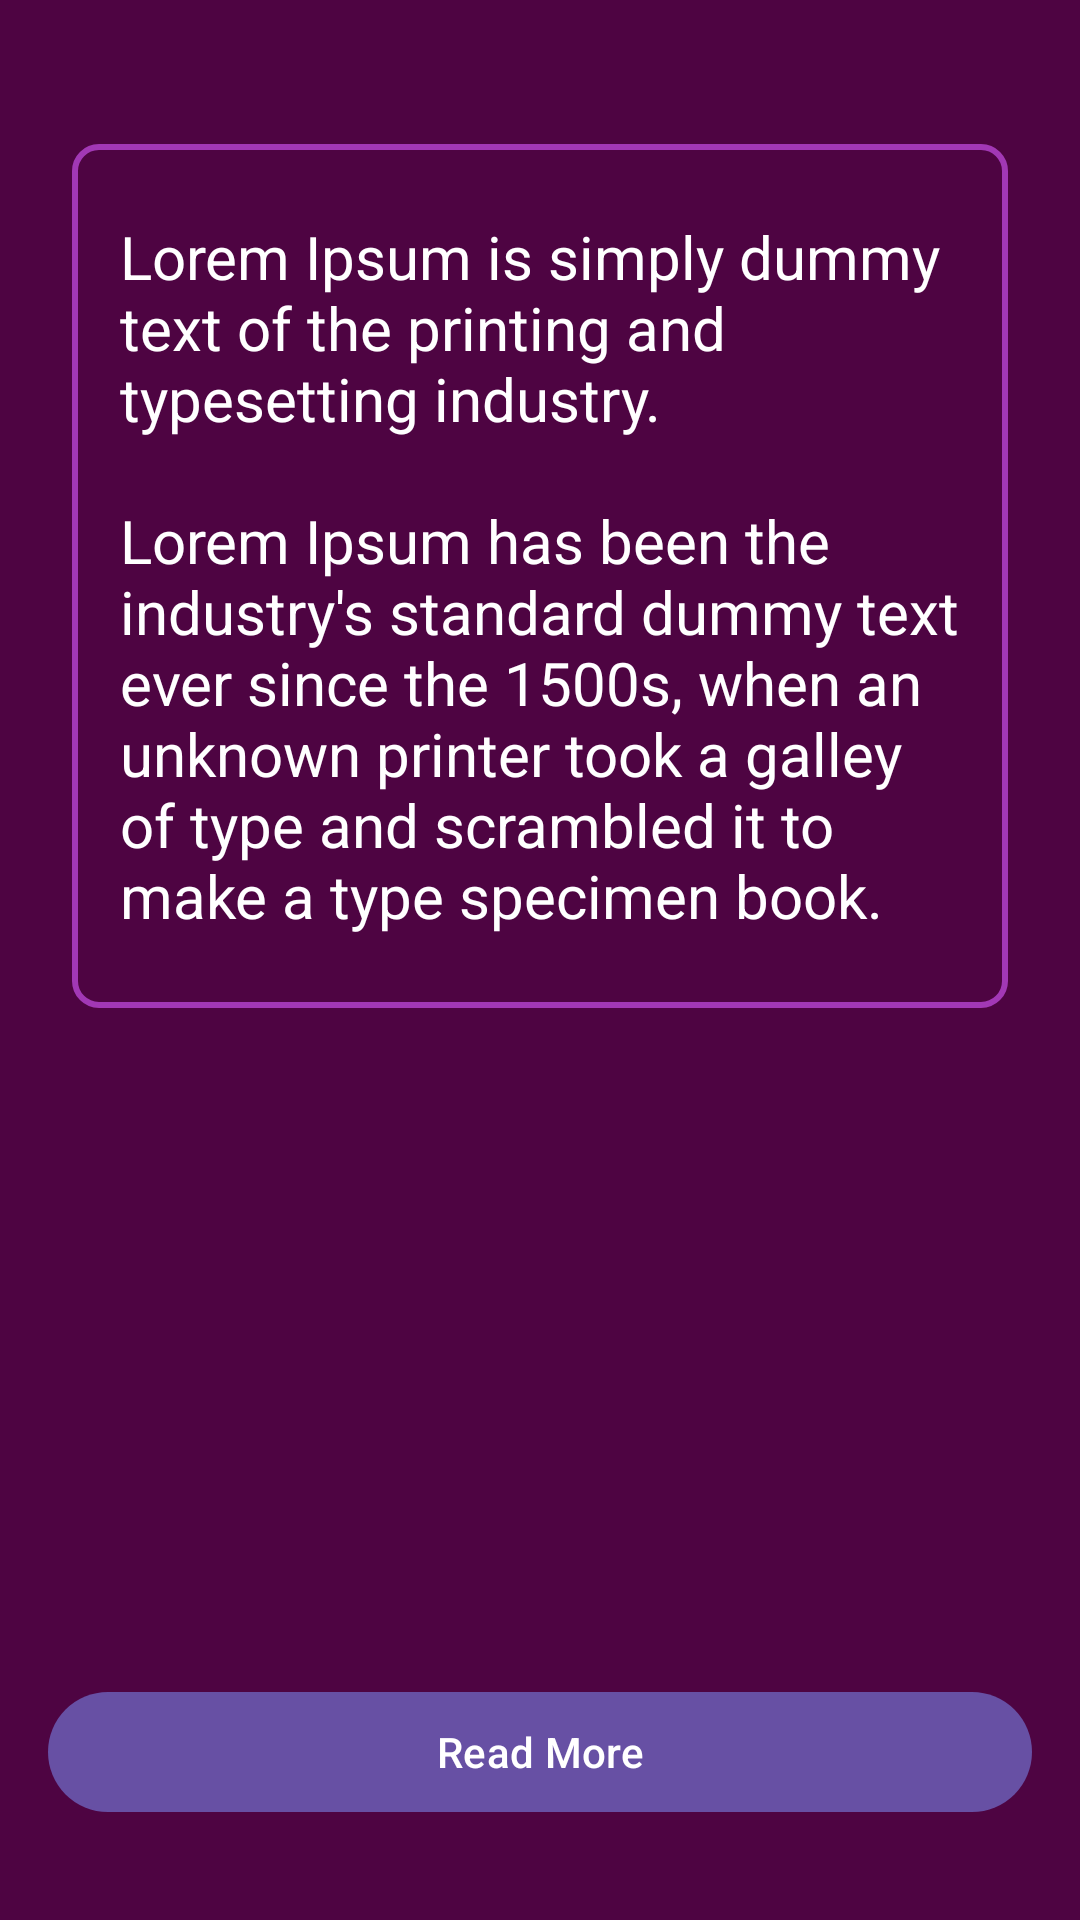

Layout XML and referenced resources for this Android screen:
<!-- AndroidManifest.xml: application theme Theme.NumberRemedies -->
<!-- res/layout/fragment_chakra.xml -->
<?xml version="1.0" encoding="utf-8"?>
<androidx.constraintlayout.widget.ConstraintLayout xmlns:android="http://schemas.android.com/apk/res/android"
    xmlns:app="http://schemas.android.com/apk/res-auto"
    xmlns:tools="http://schemas.android.com/tools"
    android:layout_width="match_parent"
    android:layout_height="match_parent"
    android:background="@color/purple"
    tools:context=".ChakraFragment">

    <ImageView
        android:id="@+id/imageView"
        android:layout_width="wrap_content"
        android:layout_height="wrap_content"
        android:layout_marginStart="24dp"
        android:layout_marginTop="24dp"
        android:layout_marginEnd="24dp"
        app:layout_constraintEnd_toEndOf="parent"
        app:layout_constraintStart_toStartOf="parent"
        app:layout_constraintTop_toTopOf="parent"
        app:srcCompat="@drawable/first_lottie" />

    <TextView
        android:id="@+id/textView2"
        android:layout_width="0dp"
        android:layout_height="wrap_content"
        android:layout_marginStart="24dp"
        android:layout_marginTop="24dp"
        android:layout_marginEnd="24dp"
        android:background="@drawable/cardview_background"
        android:paddingStart="16dp"
        android:paddingTop="24dp"
        android:paddingEnd="16dp"
        android:paddingBottom="24dp"
        android:text="@string/lorem2"
        android:textColor="@color/white"
        android:textSize="20sp"
        app:layout_constraintEnd_toEndOf="parent"
        app:layout_constraintStart_toStartOf="parent"
        app:layout_constraintTop_toBottomOf="@+id/imageView" />

    <com.google.android.material.button.MaterialButton
        android:id="@+id/readMoreBtn"
        android:layout_width="0dp"
        android:layout_height="wrap_content"
        android:layout_marginStart="16dp"
        android:layout_marginEnd="16dp"
        android:layout_marginBottom="32dp"
        android:text="@string/read_more"
        app:layout_constraintBottom_toBottomOf="parent"
        app:layout_constraintEnd_toEndOf="parent"
        app:layout_constraintStart_toStartOf="parent" />
</androidx.constraintlayout.widget.ConstraintLayout>
<!-- resources referenced by this layout -->
<resources>
  <color name="purple">#4E0442</color>
  <color name="white">#FFFFFFFF</color>
  <!-- drawable cardview_background (drawable) -->
  <?xml version="1.0" encoding="utf-8"?>
  <shape xmlns:android="http://schemas.android.com/apk/res/android"
      android:shape="rectangle">
  
      
      <solid android:color="#00000000" /> 
  
      
      <stroke
          android:width="2dp"
          android:color="#A238B5" /> 
  
      <corners android:radius="8dp" /> 
  
  </shape>
  <string name="lorem2">Lorem Ipsum is simply dummy text of the printing and typesetting industry. \n\nLorem Ipsum has been the industry\'s standard dummy text ever since the 1500s, when an unknown printer took a galley of type and scrambled it to make a type specimen book.</string>
  <string name="read_more">Read More</string>
  <style name="Theme.NumberRemedies" parent="Base.Theme.NumberRemedies" />
  <style name="Base.Theme.NumberRemedies" parent="Theme.Material3.DayNight.NoActionBar">
          
          
      </style>
</resources>
